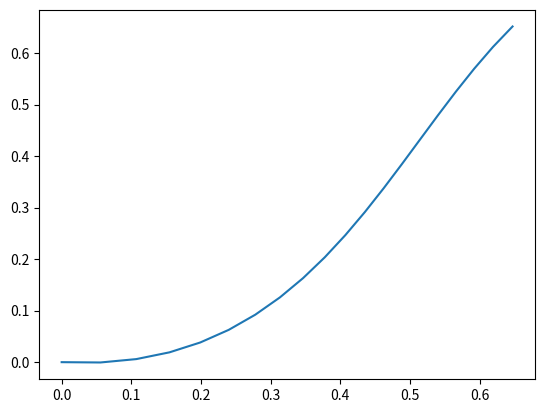

Here is the Python script that generated this plot:
import numpy as np
import matplotlib.pyplot as plt



def fitted_shape(s, phase):
    # Fourier coeffs for the shape
    Ay = np.array([[-3.3547e-01, 4.0369e-01, 1.0362e-01], \
                [4.0318e-01, -1.5553e+00, 7.3455e-01], \
                [-9.9513e-02, 3.2829e-02, -1.2106e-01], \
                [8.1046e-02, -3.0982e-01, 1.4568e-01]])

    Ax = np.array([[9.7204e-01, -2.8315e-01, 4.9243e-02], \
                [-1.8466e-02, -1.2926e-01, 2.6981e-01], \
                [1.6209e-01, -3.4983e-01, 1.9082e-01], \
                [1.0259e-02, 3.5907e-02, -6.8736e-02]])

    By = np.array([[0, 0, 0], \
                [2.9136e-01, 1.0721e+00, -1.0433e+00], \
                [6.1554e-03, 3.2521e-01, -2.8315e-01], \
                [-6.0528e-02, 2.3185e-01, -2.0108e-01]])

    Bx = np.array([[0, 0, 0], \
                [1.9697e-01, -5.1193e-01, 3.4778e-01], \
                [-5.1295e-02, 4.3396e-01, -3.3547e-01], \
                [1.2311e-02, 1.4157e-01, -1.1695e-01]])

    pos = np.zeros(3)
    svec = np.array([s, s**2, s**3])
    fourier_dim = np.shape(Ax)[0]
    cosvec = np.array([ np.cos(n*phase) for n in range(fourier_dim)])
    sinvec = np.array([ np.sin(n*phase) for n in range(fourier_dim)])

    x = (cosvec@Ax + sinvec@Bx)@svec
    y = (cosvec@Ay + sinvec@By)@svec
    z = np.zeros(np.shape(x))

    return x, y, z



s = np.linspace(0, 1, 20)
print(s)
x, y, z = fitted_shape(s, 2)
print(f'x shape = {x.shape}')

fig = plt.figure()
ax = fig.add_subplot(1, 1, 1)
ax.plot(x, y)

plt.show()